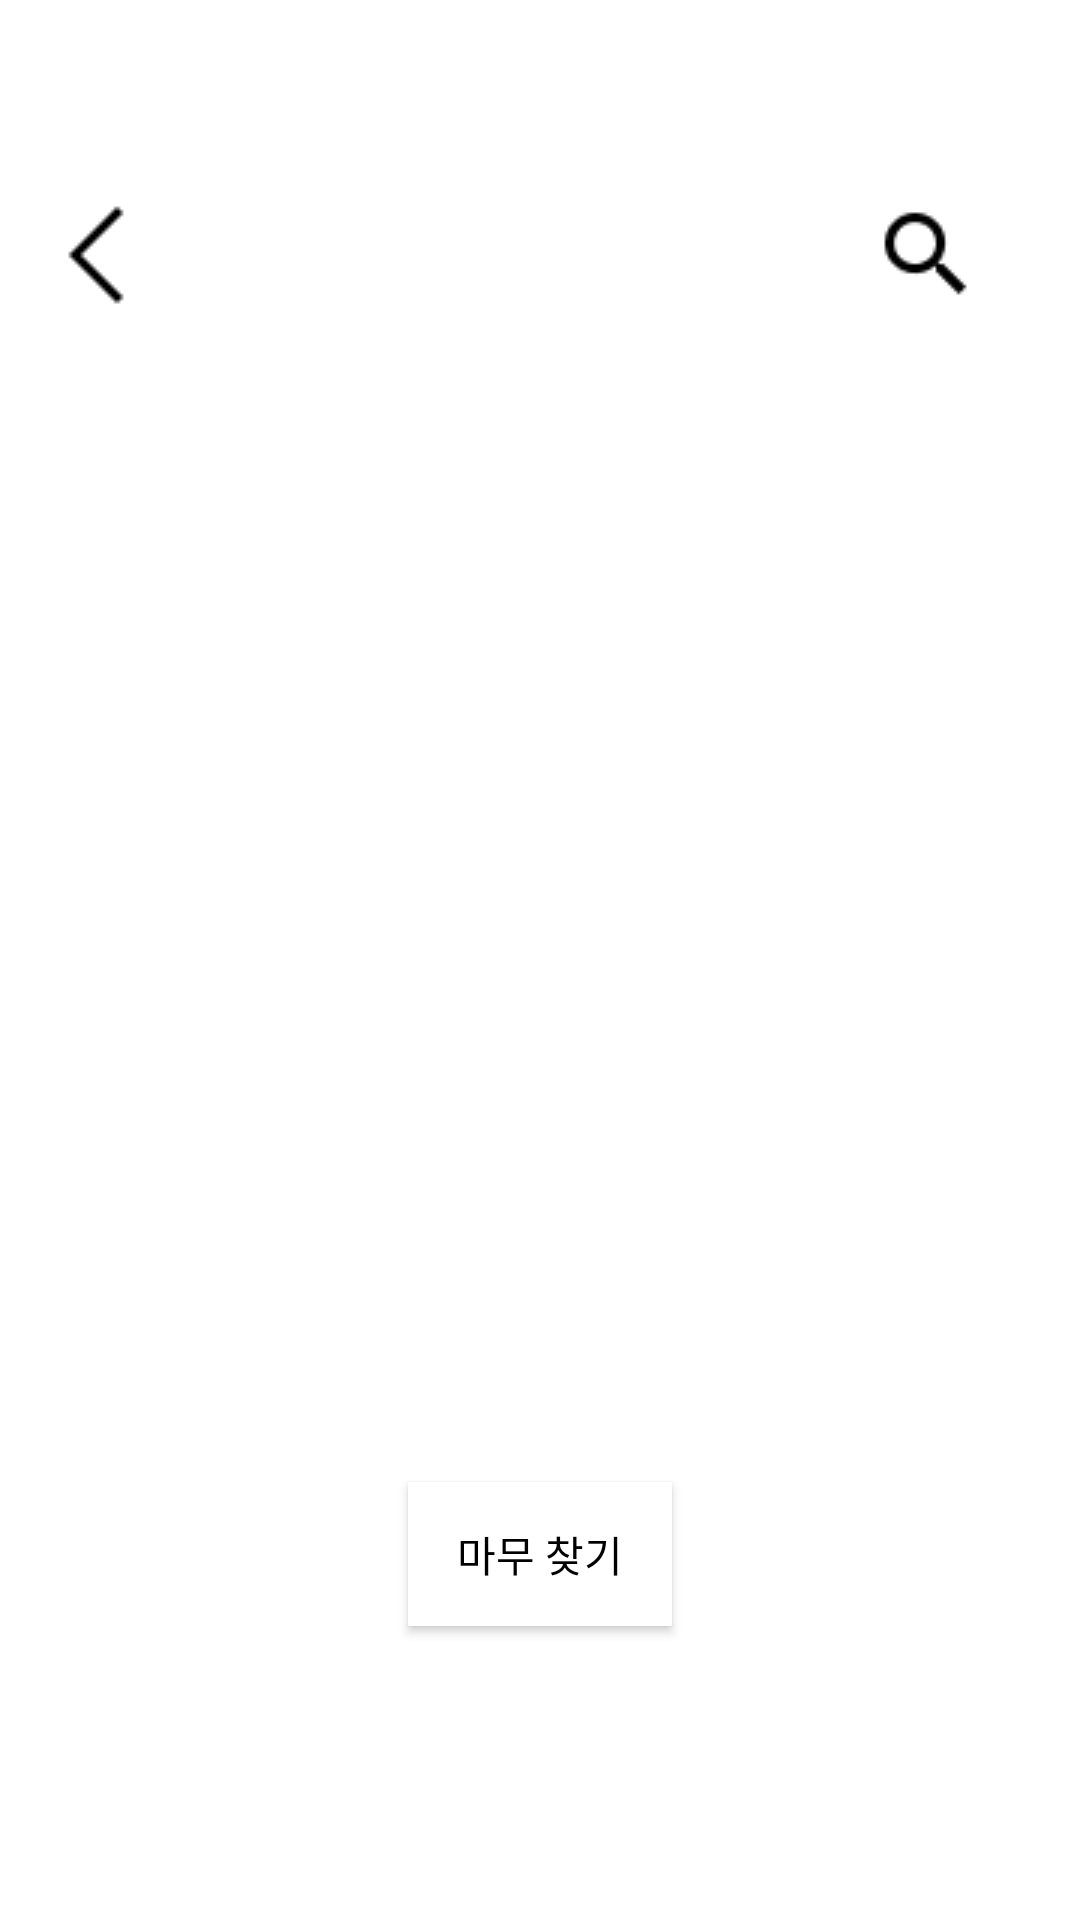

Layout XML and referenced resources for this Android screen:
<!-- AndroidManifest.xml: application theme Theme.AppCompat.Dialog -->
<!-- res/layout/enroll.xml -->
<?xml version="1.0" encoding="utf-8"?>
<androidx.constraintlayout.widget.ConstraintLayout xmlns:android="http://schemas.android.com/apk/res/android"
    android:layout_width="match_parent"
    android:layout_height="match_parent"
    android:layout_gravity="center"
    xmlns:app="http://schemas.android.com/apk/res-auto">

    <ImageButton
        android:layout_width="wrap_content"
        android:layout_height="wrap_content"
        app:layout_constraintTop_toTopOf="parent"
        android:layout_marginTop="50dp"
        android:src="@drawable/back"
        android:background="#ffffff"
        />

    <ImageButton
        android:layout_width="wrap_content"
        android:layout_height="wrap_content"
        app:layout_constraintTop_toTopOf="parent"
        android:layout_marginTop="50dp"
        android:src="@drawable/plus"
        android:background="#ffffff"
        app:layout_constraintLeft_toLeftOf="parent"
        app:layout_constraintRight_toRightOf="parent"
        app:layout_constraintHorizontal_bias="0.95"
        />



    <TextView
        android:id="@+id/title"
        android:layout_width="match_parent"
        android:layout_height="wrap_content"
        android:text="기기 등록"
        android:textSize="25dp"
        android:textStyle="bold"
        android:textAlignment="center"
        android:layout_marginTop="50dp"
        app:layout_constraintTop_toTopOf="parent"

        />



    <TextView
        android:id="@+id/text1"
        android:layout_width="wrap_content"
        android:layout_height="wrap_content"
        android:text="마무 기기 등록하기"
        android:textSize="25dp"
        android:textStyle="bold"
        android:layout_marginTop="50dp"
        app:layout_constraintTop_toBottomOf="@+id/title"
        android:textAlignment="center"
        app:layout_constraintLeft_toLeftOf="parent"
        android:layout_marginLeft="50dp"

        />

    <TextView
        android:id="@+id/text2"
        android:layout_width="wrap_content"
        android:layout_height="wrap_content"
        android:text="1. 마무의 전원 버튼을 소리 날 때까지 꾹 눌러주세요'"
        android:textSize="18dp"
        android:layout_marginTop="50dp"
        app:layout_constraintTop_toBottomOf="@+id/text1"
        app:layout_constraintLeft_toLeftOf="parent"
        android:layout_marginLeft="50dp"

        />

    <TextView
        android:id="@+id/text3"
        android:layout_width="wrap_content"
        android:layout_height="wrap_content"
        android:text="2. 등록할 마무를 찾기 위해 아래의 버튼을 눌러주세요'"
        android:textSize="18dp"
        android:layout_marginTop="50dp"
        app:layout_constraintTop_toBottomOf="@+id/text2"
        android:textAlignment="center"
        app:layout_constraintLeft_toLeftOf="parent"
        android:layout_marginLeft="50dp"

        />


    <Button
        android:id="@+id/find"
        android:layout_width="wrap_content"
        android:layout_height="wrap_content"
        android:text="마무 찾기"
        android:textColor="#000000"
        android:background="#ffffff"
        app:layout_constraintTop_toBottomOf="@id/text3"
        android:layout_marginTop="100dp"
        app:layout_constraintLeft_toLeftOf="parent"
        app:layout_constraintRight_toRightOf="parent"
        app:layout_constraintHorizontal_bias="0.5"/>





</androidx.constraintlayout.widget.ConstraintLayout>
<!-- resources referenced by this layout -->
<resources>
  <!-- drawable back: png bitmap (drawable, 290 bytes) -->
  <!-- drawable plus: png bitmap (drawable, 550 bytes) -->
</resources>
